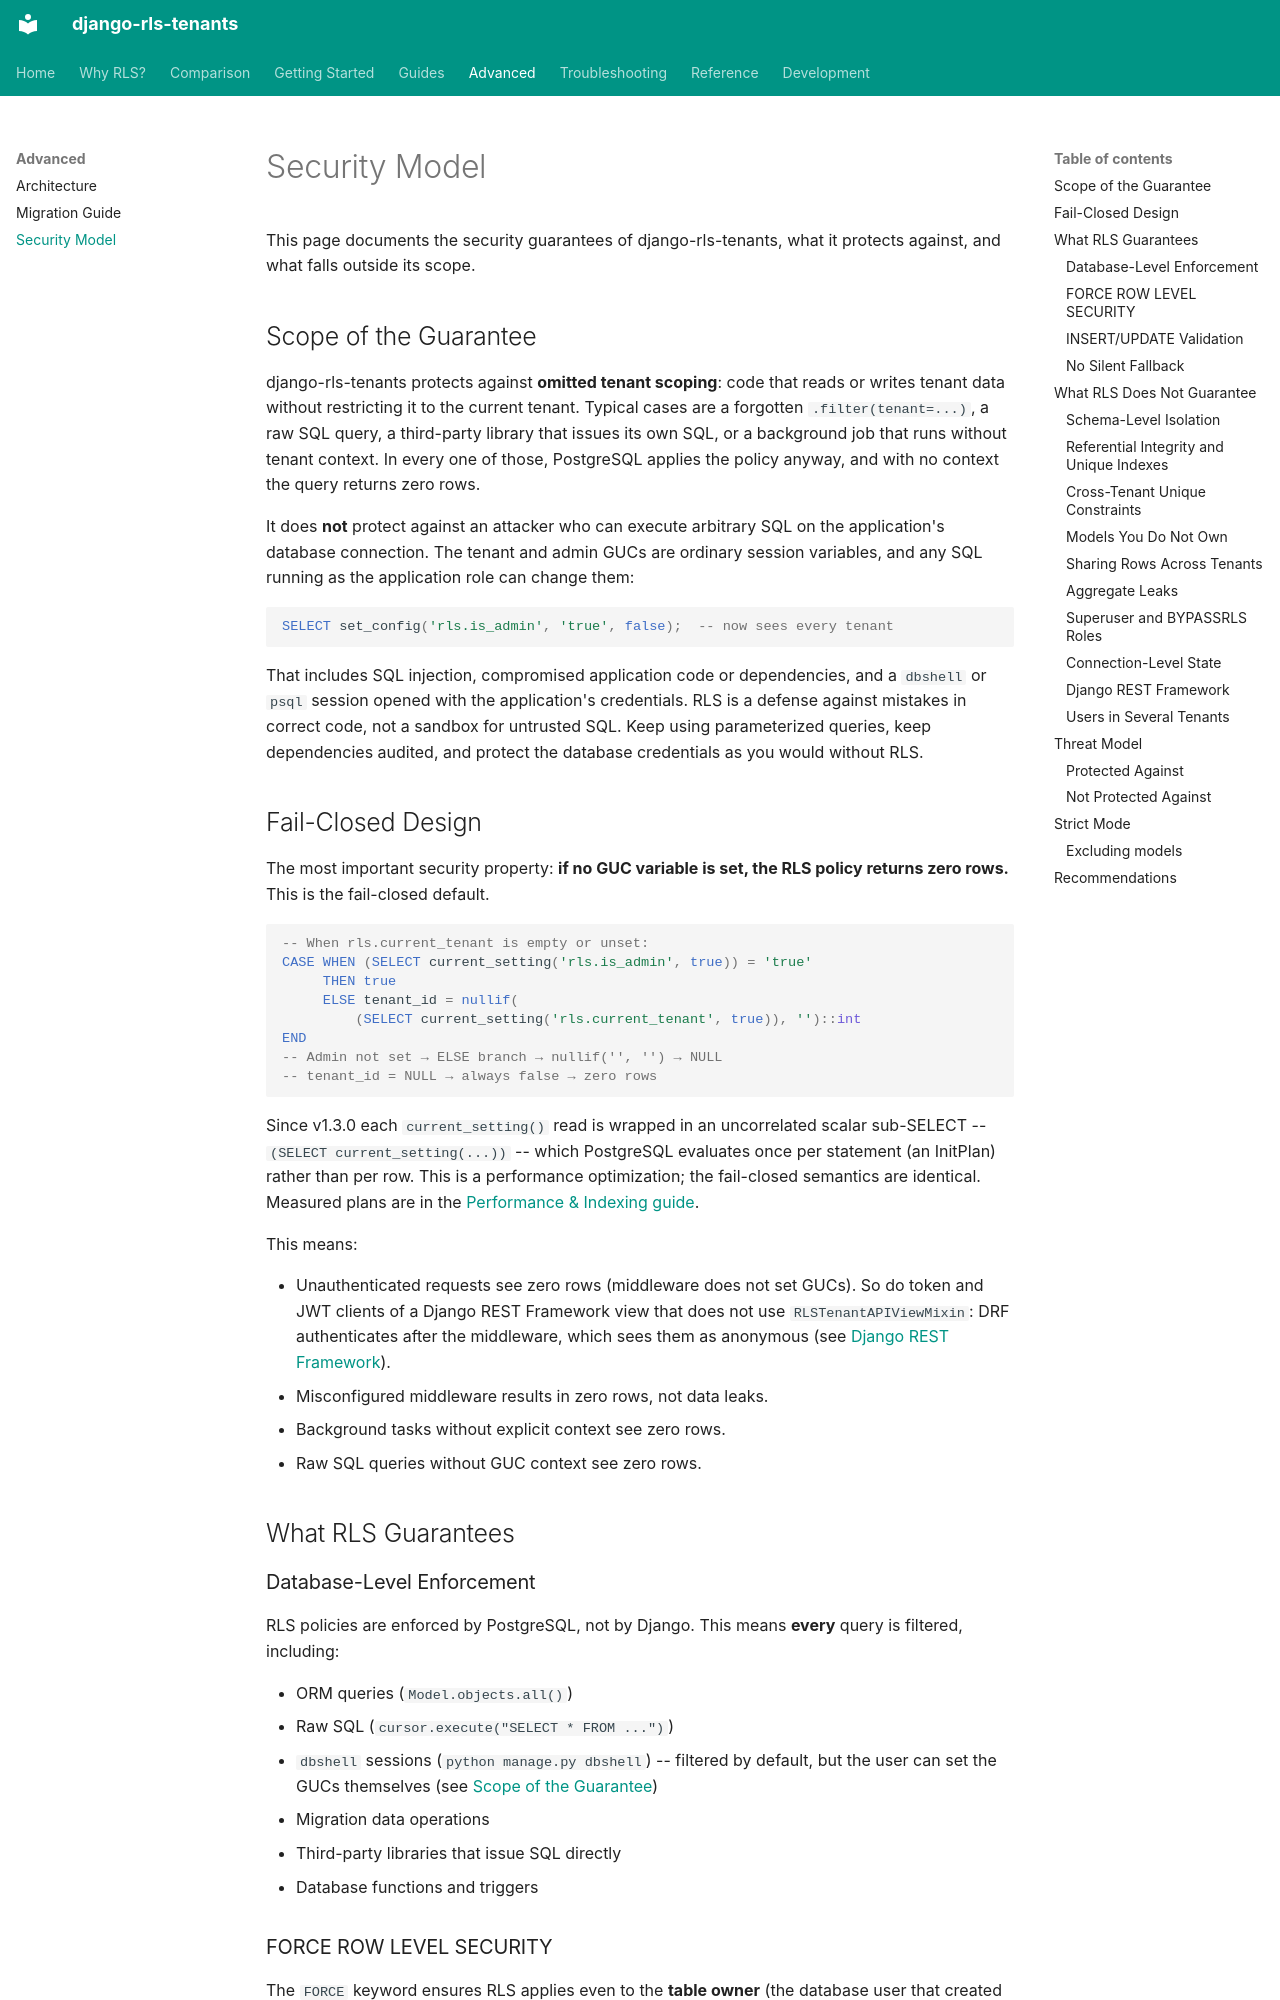

repository: dvoraj75/django-rls-tenants · page: advanced/security/index.html · generator: mkdocs

# Security Model

This page documents the security guarantees of django-rls-tenants, what it protects
against, and what falls outside its scope.

## Scope of the Guarantee

django-rls-tenants protects against **omitted tenant scoping**: code that reads or
writes tenant data without restricting it to the current tenant. Typical cases are a
forgotten `.filter(tenant=...)`, a raw SQL query, a third-party library that issues its
own SQL, or a background job that runs without tenant context. In every one of those,
PostgreSQL applies the policy anyway, and with no context the query returns zero rows.

It does **not** protect against an attacker who can execute arbitrary SQL on the
application's database connection. The tenant and admin GUCs are ordinary session
variables, and any SQL running as the application role can change them:

```sql
SELECT set_config('rls.is_admin', 'true', false);  -- now sees every tenant
```

That includes SQL injection, compromised application code or dependencies, and a
`dbshell` or `psql` session opened with the application's credentials. RLS is a
defense against mistakes in correct code, not a sandbox for untrusted SQL. Keep
using parameterized queries, keep dependencies audited, and protect the database
credentials as you would without RLS.

## Fail-Closed Design

The most important security property: **if no GUC variable is set, the RLS policy
returns zero rows.** This is the fail-closed default.

```sql
-- When rls.current_tenant is empty or unset:
CASE WHEN (SELECT current_setting('rls.is_admin', true)) = 'true'
     THEN true
     ELSE tenant_id = nullif(
         (SELECT current_setting('rls.current_tenant', true)), '')::int
END
-- Admin not set → ELSE branch → nullif('', '') → NULL
-- tenant_id = NULL → always false → zero rows
```

Since v1.3.0 each `current_setting()` read is wrapped in an uncorrelated scalar
sub-SELECT -- `(SELECT current_setting(...))` -- which PostgreSQL evaluates once
per statement (an InitPlan) rather than per row. This is a performance
optimization; the fail-closed semantics are identical. Measured plans are in the
[Performance & Indexing guide](../guides/performance.md#the-initplan-evaluating-the-guc-once-per-statement).

This means:

- Unauthenticated requests see zero rows (middleware does not set GUCs). So do token
  and JWT clients of a Django REST Framework view that does not use
  `RLSTenantAPIViewMixin`: DRF authenticates after the middleware, which sees them as
  anonymous (see [Django REST Framework](#django-rest-framework)).
- Misconfigured middleware results in zero rows, not data leaks.
- Background tasks without explicit context see zero rows.
- Raw SQL queries without GUC context see zero rows.

## What RLS Guarantees

### Database-Level Enforcement

RLS policies are enforced by PostgreSQL, not by Django. This means **every** query
is filtered, including:

- ORM queries (`Model.objects.all()`)
- Raw SQL (`cursor.execute("SELECT * FROM ...")`)
- `dbshell` sessions (`python manage.py dbshell`) -- filtered by default, but the
  user can set the GUCs themselves (see [Scope of the Guarantee](#scope-of-the-guarantee))
- Migration data operations
- Third-party libraries that issue SQL directly
- Database functions and triggers

### FORCE ROW LEVEL SECURITY

The `FORCE` keyword ensures RLS applies even to the **table owner** (the database user
that created the table). Without `FORCE`, the table owner bypasses all RLS policies.

```sql
ALTER TABLE "myapp_order" FORCE ROW LEVEL SECURITY;
```

### INSERT/UPDATE Validation

The `WITH CHECK` clause validates writes:

- `INSERT`: the tenant FK must match the GUC value.
- `UPDATE`: the updated row must still match the GUC value.

This prevents a tenant from inserting data for another tenant or reassigning
rows to a different tenant.

### No Silent Fallback

Unlike application-level filtering, there is no code path where a developer can
accidentally skip the filter. The policy is always active.

## What RLS Does Not Guarantee

### Schema-Level Isolation

RLS operates at the **row level**, not the schema level. All tenants share the same
tables, indexes, and sequences. This means:

- **Table structure is shared**: all tenants see the same columns.
- **Sequences are shared**: auto-increment IDs are not tenant-specific (tenant A
  might see order #1, #3, #5 while tenant B sees #2, #4, #6).
- **Indexes are shared**: a unique constraint applies across all tenants unless
  it includes the tenant FK.
